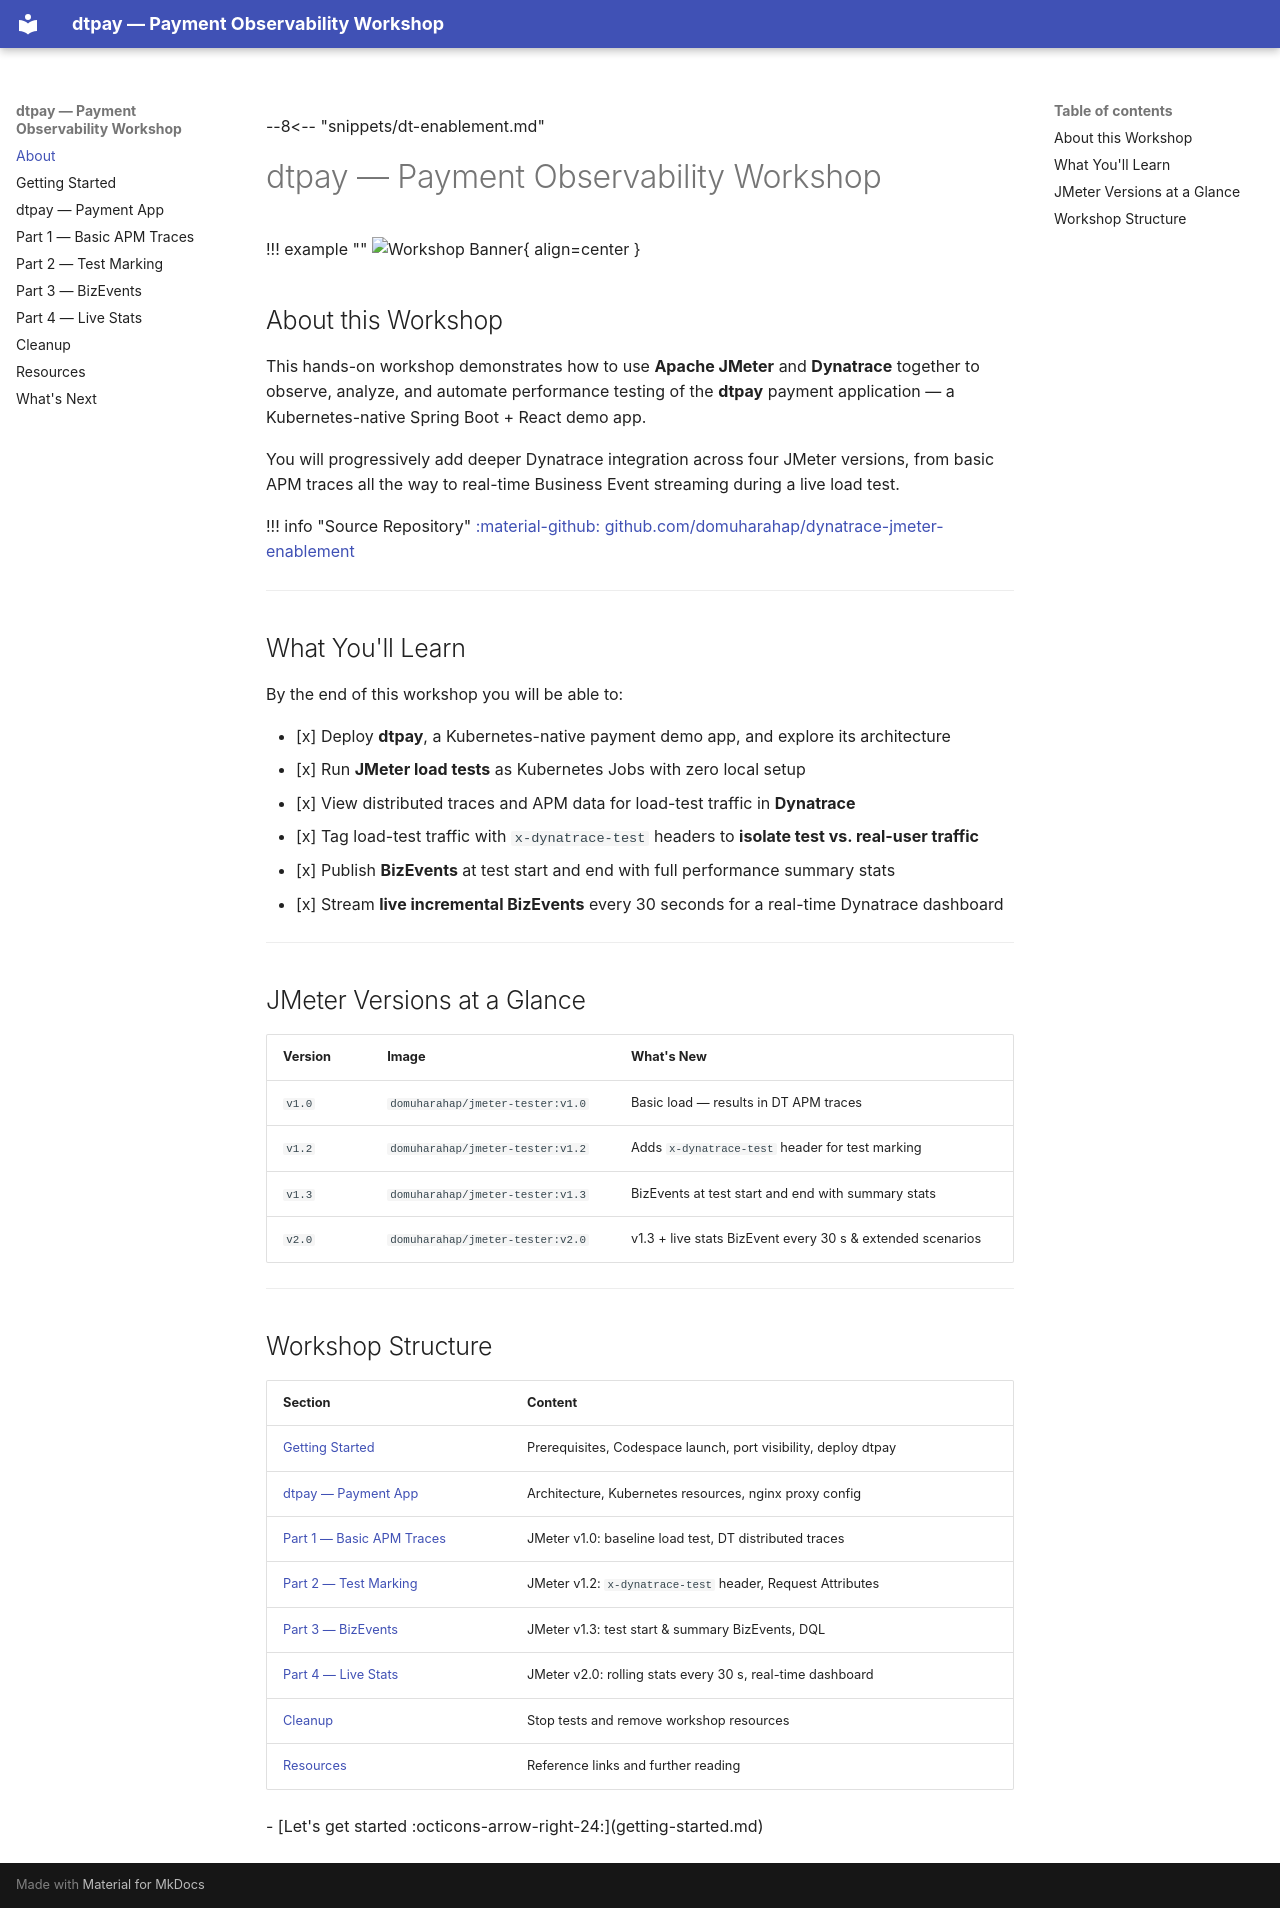

repository: domuharahap/dynatrace-gitlab-enablement · page: index.html · generator: mkdocs

--8<-- "snippets/dt-enablement.md"

# dtpay — Payment Observability Workshop

!!! example ""
    ![Workshop Banner](img/framework_banner.png){ align=center }

## About this Workshop

This hands-on workshop demonstrates how to use **Apache JMeter** and **Dynatrace** together to observe, analyze, and automate performance testing of the **dtpay** payment application — a Kubernetes-native Spring Boot + React demo app.

You will progressively add deeper Dynatrace integration across four JMeter versions, from basic APM traces all the way to real-time Business Event streaming during a live load test.

!!! info "Source Repository"
    [:material-github: github.com/domuharahap/dynatrace-jmeter-enablement](https://github.com/domuharahap/dynatrace-jmeter-enablement)

---

## What You'll Learn

By the end of this workshop you will be able to:

- [x] Deploy **dtpay**, a Kubernetes-native payment demo app, and explore its architecture
- [x] Run **JMeter load tests** as Kubernetes Jobs with zero local setup
- [x] View distributed traces and APM data for load-test traffic in **Dynatrace**
- [x] Tag load-test traffic with `x-dynatrace-test` headers to **isolate test vs. real-user traffic**
- [x] Publish **BizEvents** at test start and end with full performance summary stats
- [x] Stream **live incremental BizEvents** every 30 seconds for a real-time Dynatrace dashboard

---

## JMeter Versions at a Glance

| Version | Image | What's New |
|---|---|---|
| `v1.0` | `domuharahap/jmeter-tester:v1.0` | Basic load — results in DT APM traces |
| `v1.2` | `domuharahap/jmeter-tester:v1.2` | Adds `x-dynatrace-test` header for test marking |
| `v1.3` | `domuharahap/jmeter-tester:v1.3` | BizEvents at test start and end with summary stats |
| `v2.0` | `domuharahap/jmeter-tester:v2.0` | v1.3 + live stats BizEvent every 30 s & extended scenarios |

---

## Workshop Structure

| Section | Content |
|---|---|
| [Getting Started](getting-started.md) | Prerequisites, Codespace launch, port visibility, deploy dtpay |
| [dtpay — Payment App](dtpay.md) | Architecture, Kubernetes resources, nginx proxy config |
| [Part 1 — Basic APM Traces](jmeter-v1.0.md) | JMeter v1.0: baseline load test, DT distributed traces |
| [Part 2 — Test Marking](jmeter-v1.2.md) | JMeter v1.2: `x-dynatrace-test` header, Request Attributes |
| [Part 3 — BizEvents](jmeter-v1.3.md) | JMeter v1.3: test start & summary BizEvents, DQL |
| [Part 4 — Live Stats](jmeter-v2.0.md) | JMeter v2.0: rolling stats every 30 s, real-time dashboard |
| [Cleanup](cleanup.md) | Stop tests and remove workshop resources |
| [Resources](resources.md) | Reference links and further reading |

<div class="grid cards" markdown>
- [Let's get started :octicons-arrow-right-24:](getting-started.md)
</div>
